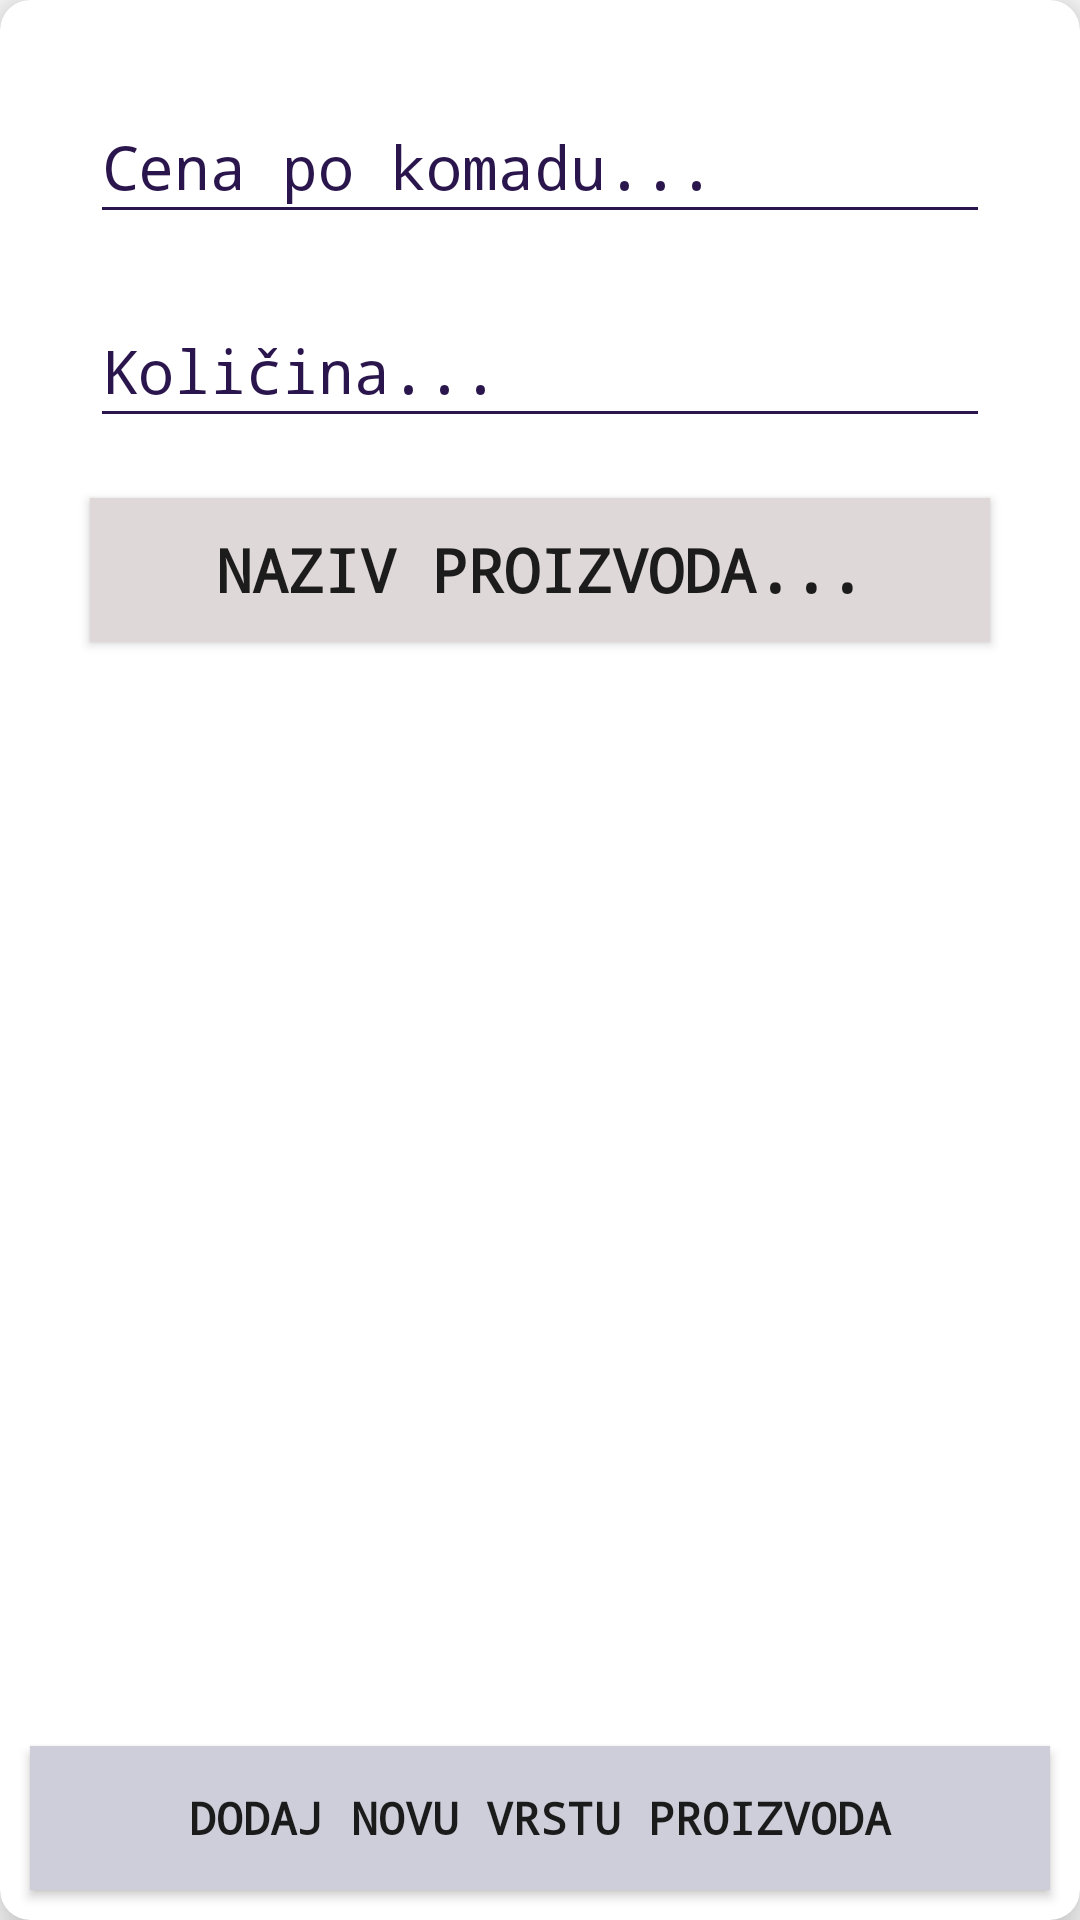

This screen was rendered from an Android layout file. Write that file and the resources it references.
<!-- AndroidManifest.xml: application theme Theme.Magacin -->
<!-- res/layout/fragment_add__type_of_product_.xml -->
<?xml version="1.0" encoding="utf-8"?>
<androidx.cardview.widget.CardView xmlns:android="http://schemas.android.com/apk/res/android"
    xmlns:app="http://schemas.android.com/apk/res-auto"
    xmlns:tools="http://schemas.android.com/tools"
    android:layout_width="match_parent"
    android:layout_height="match_parent"
    android:layout_margin="5dp"
    app:cardCornerRadius="10dp"
    app:cardElevation="10dp"
    tools:context=".ui.view.Add_TypeOfProduct_Fragment">

    <LinearLayout
        android:id="@+id/layout_addTypeOfProduct"
        android:layout_width="match_parent"
        android:layout_height="wrap_content"
        android:layout_margin="10dp"
        android:orientation="vertical"
        android:padding="10dp">

        <EditText
            android:id="@+id/et_priceOfProduct"
            android:layout_width="match_parent"
            android:layout_height="wrap_content"
            android:layout_margin="10dp"
            android:backgroundTint="@color/colorPrimary"
            android:hint="@string/et_priceOfProductType"
            android:inputType="number"
            android:minHeight="48dp"
            android:textColorHighlight="@color/colorPrimary"
            android:textColorHint="@color/colorPrimary"
            android:textColorLink="@color/colorPrimary"
            android:textSize="20dp"
            app:fontFamily="monospace" />

        <EditText
            android:id="@+id/et_amountOfProductType"
            android:layout_width="match_parent"
            android:layout_height="wrap_content"
            android:layout_margin="10dp"
            android:backgroundTint="@color/colorPrimary"
            android:hint="@string/et_amountOfProductType"
            android:inputType="number"
            android:minHeight="48dp"
            android:textColorHighlight="@color/colorPrimary"
            android:textColorHint="@color/colorPrimary"
            android:textColorLink="@color/colorPrimary"
            android:textSize="20dp"
            app:fontFamily="monospace" />

        <Button
            android:id="@+id/btn_nameOfProductType"
            android:layout_width="match_parent"
            android:layout_height="wrap_content"
            android:layout_margin="10dp"
            android:background="#DFD8D8"
            android:text="@string/btnNameOfProductType"
            android:textColorHighlight="@color/colorPrimary"
            android:textSize="20dp"
            android:textStyle="bold"
            app:fontFamily="monospace" />

    </LinearLayout>

    <Button
        android:id="@+id/btnSave_newTypeOfProduct"
        android:layout_width="match_parent"
        android:layout_height="wrap_content"
        android:layout_gravity="bottom|end"
        android:layout_margin="10dp"
        android:background="#CECEDA"
        android:text="@string/btnSave_newTypeOfProduct"
        android:textColorHighlight="@color/colorPrimary"
        android:textColorLink="@color/colorPrimary"
        android:textSize="15dp"
        android:textStyle="bold"
        app:fontFamily="monospace"
        tools:ignore="TextSizeCheck" />


</androidx.cardview.widget.CardView>
<!-- resources referenced by this layout -->
<resources>
  <color name="colorPrimary">#2A164C</color>
  <string name="btnNameOfProductType">Naziv proizvoda...</string>
  <string name="btnSave_newTypeOfProduct">Dodaj novu vrstu proizvoda</string>
  <string name="et_amountOfProductType">Količina...</string>
  <string name="et_priceOfProductType">Cena po komadu...</string>
  <style name="Theme.Magacin" parent="Base.Theme.Magacin" />
  <style name="Base.Theme.Magacin" parent="Theme.AppCompat.Light.DarkActionBar">
  
          <item name="colorPrimary">#D8D6DC</item>
          <item name="titleTextColor">@color/colorPrimary</item>
      </style>
</resources>
